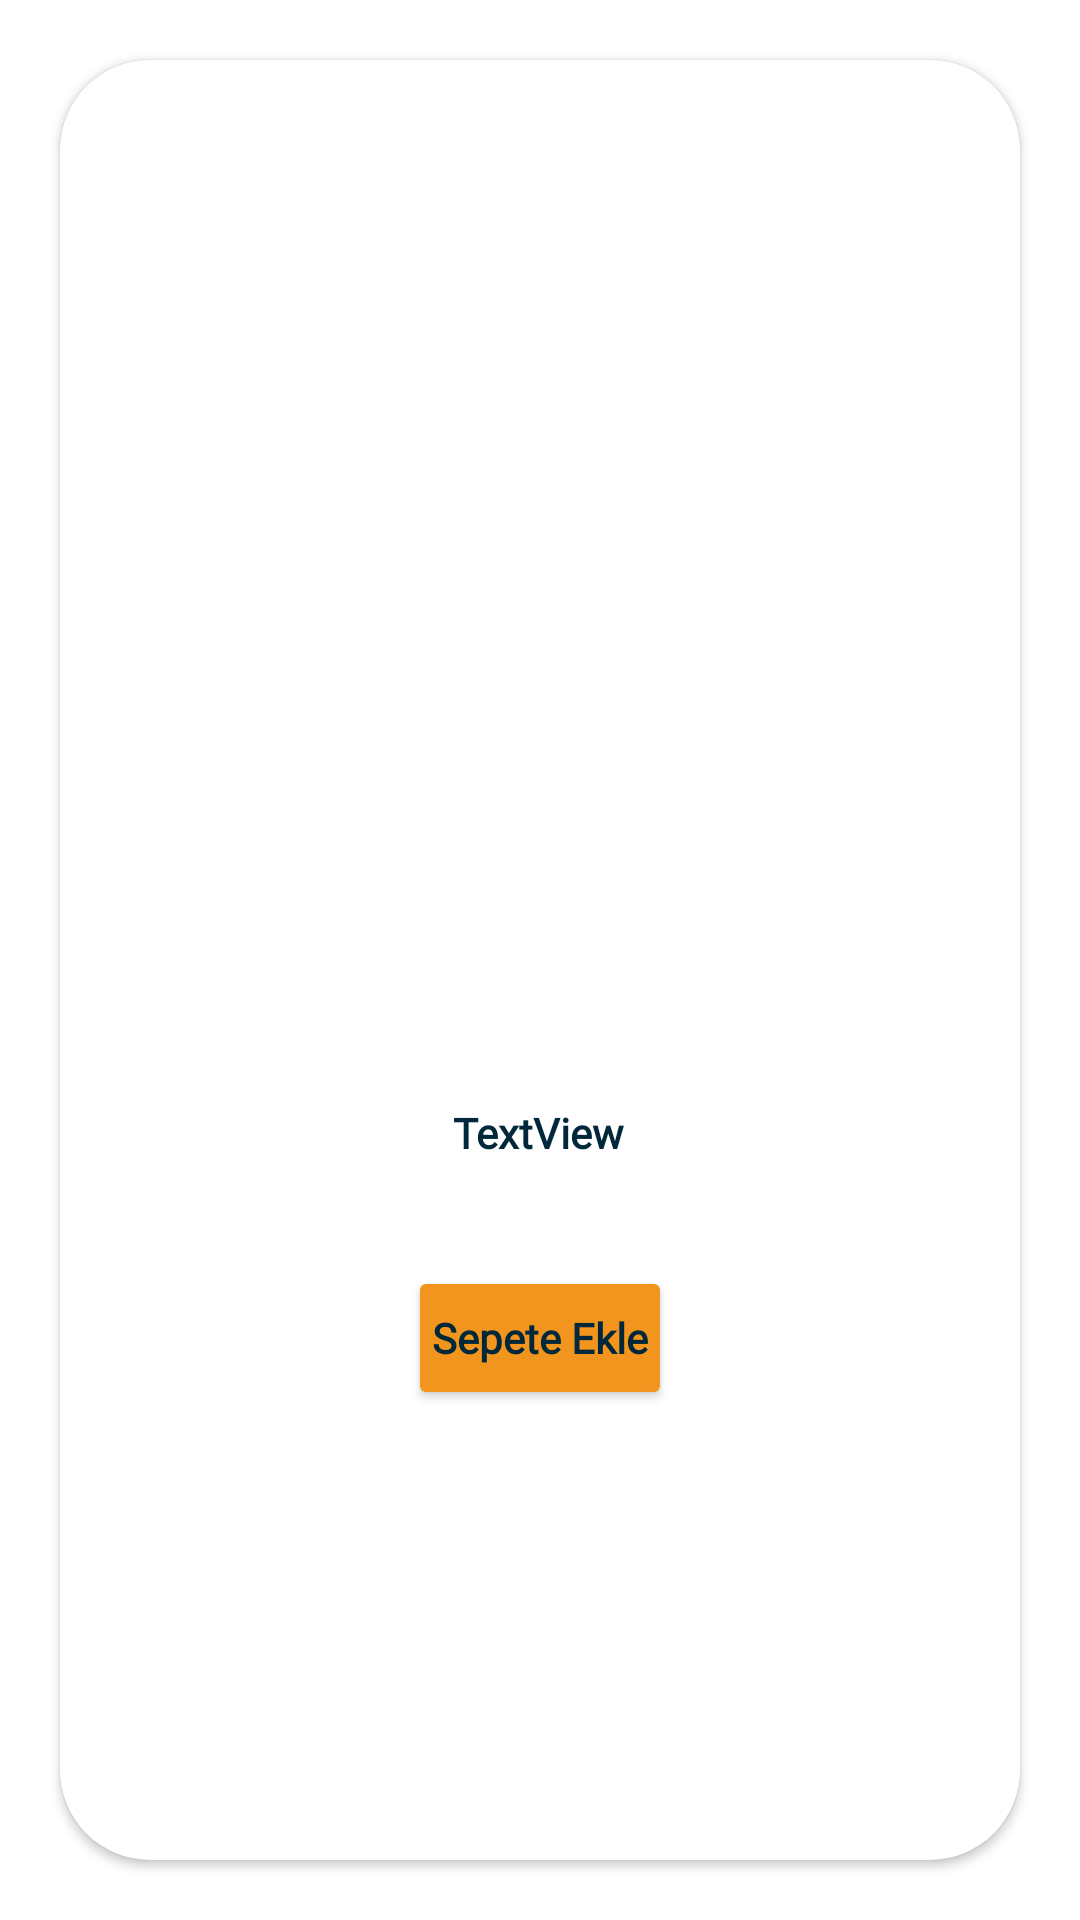

Reconstruct the res/layout file that produces this screen, plus the resources it refers to.
<!-- AndroidManifest.xml: application theme Theme.MyApplication -->
<!-- res/layout/card_bilgisayar_tasarim.xml -->
<?xml version="1.0" encoding="utf-8"?>
<layout xmlns:android="http://schemas.android.com/apk/res/android"
    xmlns:app="http://schemas.android.com/apk/res-auto"
    xmlns:tools="http://schemas.android.com/tools">
    <data>
        <variable
            name="tasarimObj"
            type="com.example.myapplication.model.Bilgisayarlar" />
    </data>

<LinearLayout
    android:layout_width="match_parent"
    android:layout_height="wrap_content"
    android:padding="10dp"
    android:orientation="horizontal">
    



    <androidx.cardview.widget.CardView
        android:id="@+id/cardView"
        android:layout_width="match_parent"
        android:layout_height="match_parent"
        android:layout_margin="10dp"
        android:padding="80dp"
        app:cardCornerRadius="30dp">


        <androidx.constraintlayout.widget.ConstraintLayout
            android:layout_width="match_parent"
            android:layout_height="match_parent"
            android:padding="5dp">

            <ImageView
                android:id="@+id/imageViewBilgisayarResim"
                android:layout_width="200dp"
                android:layout_height="300dp"
                android:layout_marginTop="8dp"
                app:layout_constraintEnd_toEndOf="parent"
                app:layout_constraintHorizontal_bias="0.497"
                app:layout_constraintStart_toStartOf="parent"
                app:layout_constraintTop_toTopOf="parent"
                tools:srcCompat="@tools:sample/avatars" />

            <TextView
                android:id="@+id/textViewBilgisayarBaslik"
                android:layout_width="wrap_content"
                android:layout_height="wrap_content"
                android:layout_marginTop="8dp"
                android:fontFamily="@font/noto_sans"
                android:text="@{tasarimObj.urun_adi}"
                android:textAlignment="center"
                android:textColor="@color/lacivert"
                app:layout_constraintEnd_toEndOf="parent"
                app:layout_constraintHorizontal_bias="0.498"
                app:layout_constraintStart_toStartOf="parent"
                app:layout_constraintTop_toBottomOf="@+id/imageViewBilgisayarResim" />

            <TextView
                android:id="@+id/textViewUrunFiyat"
                android:layout_width="wrap_content"
                android:layout_height="wrap_content"
                android:layout_marginTop="8dp"
                android:fontFamily="@font/noto_sans"
                android:text="TextView"
                android:textAlignment="center"
                android:textColor="@color/lacivert"
                android:textStyle="bold"
                app:layout_constraintEnd_toEndOf="parent"
                app:layout_constraintHorizontal_bias="0.498"
                app:layout_constraintStart_toStartOf="parent"
                app:layout_constraintTop_toBottomOf="@+id/textViewBilgisayarBaslik" />

            <Button
                android:id="@+id/buttonSepeteEkle"
                android:layout_width="wrap_content"
                android:layout_height="wrap_content"
                android:layout_marginTop="35dp"
                android:backgroundTint="#F1951E"
                android:paddingHorizontal="5dp"
                android:shadowDx="0"
                android:shadowDy="0"
                android:shadowRadius="20"
                android:text="Sepete Ekle"
                android:textAllCaps="false"
                android:textColor="@color/lacivert"
                android:textSize="14sp"
                android:textStyle="bold"
                app:backgroundTint="@null"
                app:cornerRadius="15dp"
                app:layout_constraintEnd_toEndOf="parent"
                app:layout_constraintHorizontal_bias="0.5"
                app:layout_constraintStart_toStartOf="parent"
                app:layout_constraintTop_toBottomOf="@+id/textViewUrunFiyat" />
        </androidx.constraintlayout.widget.ConstraintLayout>
    </androidx.cardview.widget.CardView>
</LinearLayout>
</layout>
<!-- resources referenced by this layout -->
<resources>
  <color name="lacivert">#00283a</color>
  <style name="Theme.MyApplication" parent="Theme.MaterialComponents.DayNight.DarkActionBar">
          
          <item name="colorPrimary">@color/purple_500</item>
          <item name="colorPrimaryVariant">@color/purple_700</item>
          <item name="colorOnPrimary">@color/white</item>
          
          <item name="colorSecondary">@color/teal_200</item>
          <item name="colorSecondaryVariant">@color/teal_700</item>
          <item name="colorOnSecondary">@color/black</item>
          
          <item name="android:statusBarColor" tools:targetApi="l">?attr/colorPrimaryVariant</item>
          
          <item name="windowActionBar">false</item>
          <item name="windowNoTitle">true</item>
          <item name="fontFamily">@font/noto_sans</item>
      </style>
  <color name="purple_500">#FF6200EE</color>
  <color name="purple_700">#FF3700B3</color>
  <color name="white">#FFFFFFFF</color>
  <color name="teal_200">#FF03DAC5</color>
  <color name="teal_700">#FF018786</color>
  <color name="black">#FF000000</color>
</resources>
